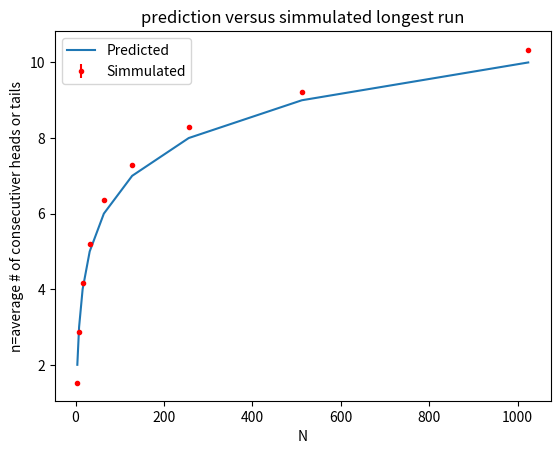

The matplotlib source for this figure:
import numpy as np
import matplotlib.pyplot as plt

Nevents=1000 #number of sims
N=np.array([4,8,16,32,64,128,256,512,1024]) #number of events per sim
prob=0.5   #probability of heads

all_events_av=np.zeros(N.size)      #for each N
all_events_var=np.zeros(N.size)     #  ^^^
all_events_stderr=np.zeros(N.size)  #  ^^^

for x in range(N.size):
    ind=N[x]                        
    av=0
    var=0
    stderr=0
    for i in range(Nevents):
        current_run=0               ##assumed heads
        current_run_tails=0         ##tails
        longest_run=0           
        for j in range(ind):
            if(np.random.random()<prob):    # if heads
                current_run+=1
                if(current_run_tails>=longest_run): #has longest run of heads or been beat?
                    longest_run=current_run_tails
                current_run_tails=0         #reset tails run
            else:                           #if tails
                current_run_tails+=1        
                if(current_run>=longest_run):
                    longest_run=current_run
                current_run=0               #reset heads run
        av+=longest_run
        var+=longest_run**2
    av/=Nevents
    var/=Nevents
    var=(var-av**2)
    all_events_av[x]=av
    all_events_var[x]=var
    all_events_stderr[x]=np.sqrt(var/Nevents)


predicted=np.array([np.log2(k) for k in N])
plt.errorbar(N, all_events_av, yerr=all_events_stderr, fmt='.', color="r")
plt.plot(N, predicted)
plt.xlabel("N")
plt.ylabel("n=average # of consecutiver heads or tails")
plt.title("prediction versus simmulated longest run")
plt.legend(['Predicted', 'Simmulated'], loc="best")
plt.show()

for i in range(N.size):
    print("For N=", N[i], ": the average longest run is ", all_events_av[i], " and the variance ", all_events_var[i])